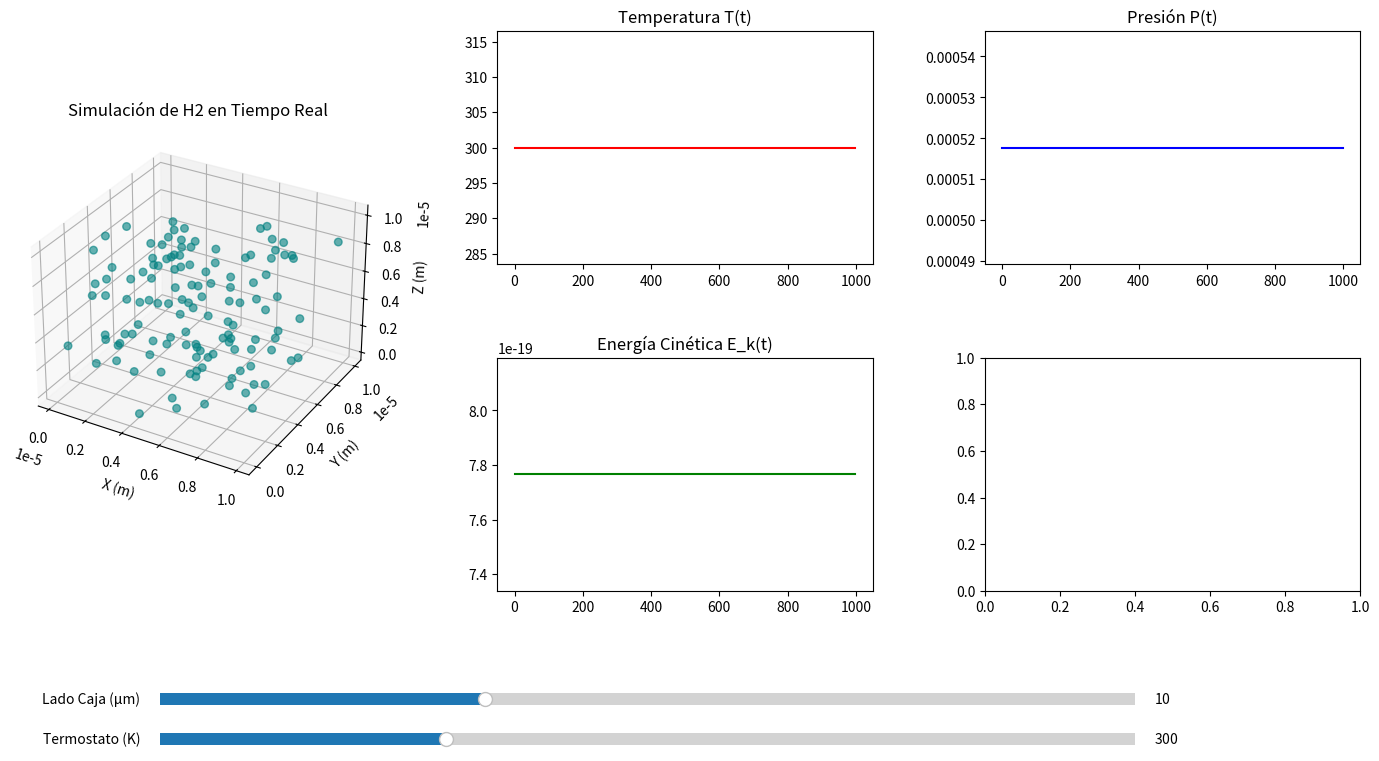

Python code for this plot:
import numpy as np
import matplotlib.pyplot as plt
from matplotlib.animation import FuncAnimation
from matplotlib.widgets import Slider
from matplotlib.gridspec import GridSpec

# PARÁMETROS FÍSICOS Y DE SIMULACIÓN
N = 125                           # Número de partículas
L = 10e-6                         # Dimensiones iniciales de la caja (m)
T0 = 300.0                        # Temperatura inicial (K)
dt = 1e-12                        # Paso de integración (1 ps)
m = 3.32e-27                      # Masa del H2 (kg)
kB = 1.380649e-23                 # Constante de Boltzmann (J/K)

# INICIALIZACIÓN AlEATORIA DE POSICIONES Y VELOCIDADES
pos = np.random.rand(N, 3) * L
vel = np.random.randn(N, 3)

v_rms_deseada = np.sqrt(3 * kB * T0 / m)
v_rms_actual = np.sqrt(np.mean(np.sum(vel**2, axis=1)))
vel = vel * (v_rms_deseada / v_rms_actual)

historial_T = np.full(1000, T0)
historial_P = np.full(1000, (N * kB * T0) / (L**3))
pasos = np.arange(1000)

# INTERFAZ
fig = plt.figure(figsize=(15, 8)) 

plt.subplots_adjust(left=0.05, bottom=0.25, right=0.95, top=0.95, wspace=0.3, hspace=0.4)


gs = GridSpec(2, 3, figure=fig)

# La caja 3D ocupa las dos filas de la primera columna
ax_3d = fig.add_subplot(gs[:, 0], projection='3d')

ax_T = fig.add_subplot(gs[0, 1])
ax_P = fig.add_subplot(gs[0, 2])
ax_E = fig.add_subplot(gs[1, 1])
ax_Hist = fig.add_subplot(gs[1, 2])

# Inicializar gráficos 2D
line_T, = ax_T.plot(pasos, historial_T, 'r-')
line_P, = ax_P.plot(pasos, historial_P, 'b-')
line_E, = ax_E.plot(pasos, historial_T * (1.5 * N * kB), 'g-')

ax_T.set_title('Temperatura T(t)')
ax_P.set_title('Presión P(t)')
ax_E.set_title('Energía Cinética E_k(t)')

# Inicializar gráfico 3D (La Caja)
# alpha=0.6 hace las partículas un poco transparentes para ver las de atrás
scatter_3d = ax_3d.scatter(pos[:, 0], pos[:, 1], pos[:, 2], c='teal', s=30, alpha=0.6)
ax_3d.set_title('Simulación de H2 en Tiempo Real')
ax_3d.set_xlabel('X (m)')
ax_3d.set_ylabel('Y (m)')
ax_3d.set_zlabel('Z (m)')

# SLIDERS
axcolor = 'lightgoldenrodyellow'
ax_slider_L = plt.axes([0.15, 0.10, 0.65, 0.03], facecolor=axcolor)
ax_slider_T = plt.axes([0.15, 0.05, 0.65, 0.03], facecolor=axcolor)

slider_L = Slider(ax_slider_L, 'Lado Caja (μm)', 5.0, 20.0, valinit=L*1e6)
slider_T = Slider(ax_slider_T, 'Termostato (K)', 10.0, 1000.0, valinit=T0)

def update_L(val):
    global L
    L = slider_L.val * 1e-6
slider_L.on_changed(update_L)

def update_T(val):
    global vel
    T_objetivo = slider_T.val
    v_rms_deseada = np.sqrt(3 * kB * T_objetivo / m)
    v_rms_actual = np.sqrt(np.mean(np.sum(vel**2, axis=1)))
    vel = vel * (v_rms_deseada / v_rms_actual)
slider_T.on_changed(update_T)


# Simulación y Animación
def animar(frame):
    global pos, vel, historial_T, historial_P
    
    # ACELERADOR VISUAL: Procesamos 100 pasos físicos de 1 ps por cada cuadro de la animación
    pasos_por_frame = 100
    
    for _ in range(pasos_por_frame):
        # Física de colisiones
        pos += vel * dt
        
        for i in range(3):
            rebote_max = pos[:, i] > L
            rebote_min = pos[:, i] < 0
            
            vel[rebote_max, i] *= -1
            pos[rebote_max, i] = 2*L - pos[rebote_max, i]
            
            vel[rebote_min, i] *= -1
            pos[rebote_min, i] *= -1

   
    v_cuadrado = np.sum(vel**2, axis=1)
    E_k_total = 0.5 * m * np.sum(v_cuadrado)
    T_actual = (2.0 / 3.0) * E_k_total / (N * kB)
    V_actual = L**3
    P_actual = (N * kB * T_actual) / V_actual
    
    historial_T[:-1] = historial_T[1:]
    historial_T[-1] = T_actual
    historial_P[:-1] = historial_P[1:]
    historial_P[-1] = P_actual
    
    # Actualización de gráficos 2D
    line_T.set_ydata(historial_T)
    ax_T.set_ylim(min(historial_T)*0.9, max(historial_T)*1.1)
    
    line_P.set_ydata(historial_P)
    ax_P.set_ylim(min(historial_P)*0.9, max(historial_P)*1.1)
    
    line_E.set_ydata(historial_T * (1.5 * N * kB))
    ax_E.set_ylim(min(historial_T * (1.5 * N * kB))*0.9, max(historial_T * (1.5 * N * kB))*1.1)
    
    ax_Hist.clear()
    ax_Hist.set_title('Distribución de Velocidades')
    magnitud_v = np.sqrt(v_cuadrado)
    ax_Hist.hist(magnitud_v, bins=15, density=True, color='skyblue', edgecolor='black')
    
    v_teo = np.linspace(0, max(magnitud_v)*1.5, 100)
    f_v = (4 * np.pi * v_teo**2) * ((m / (2 * np.pi * kB * T_actual))**1.5) * np.exp((-m * v_teo**2) / (2 * kB * T_actual))
    ax_Hist.plot(v_teo, f_v, 'r-', lw=2)

    # Actualizar la Caja 3D
    scatter_3d._offsets3d = (pos[:, 0], pos[:, 1], pos[:, 2])
    
    ax_3d.set_xlim(0, L)
    ax_3d.set_ylim(0, L)
    ax_3d.set_zlim(0, L)

    return line_T, line_P, line_E, ax_Hist, scatter_3d

# Intervalo un poco más rápido (10 ms) para que se vea fluido
ani = FuncAnimation(fig, animar, frames=200, interval=10, blit=False)

plt.show()
